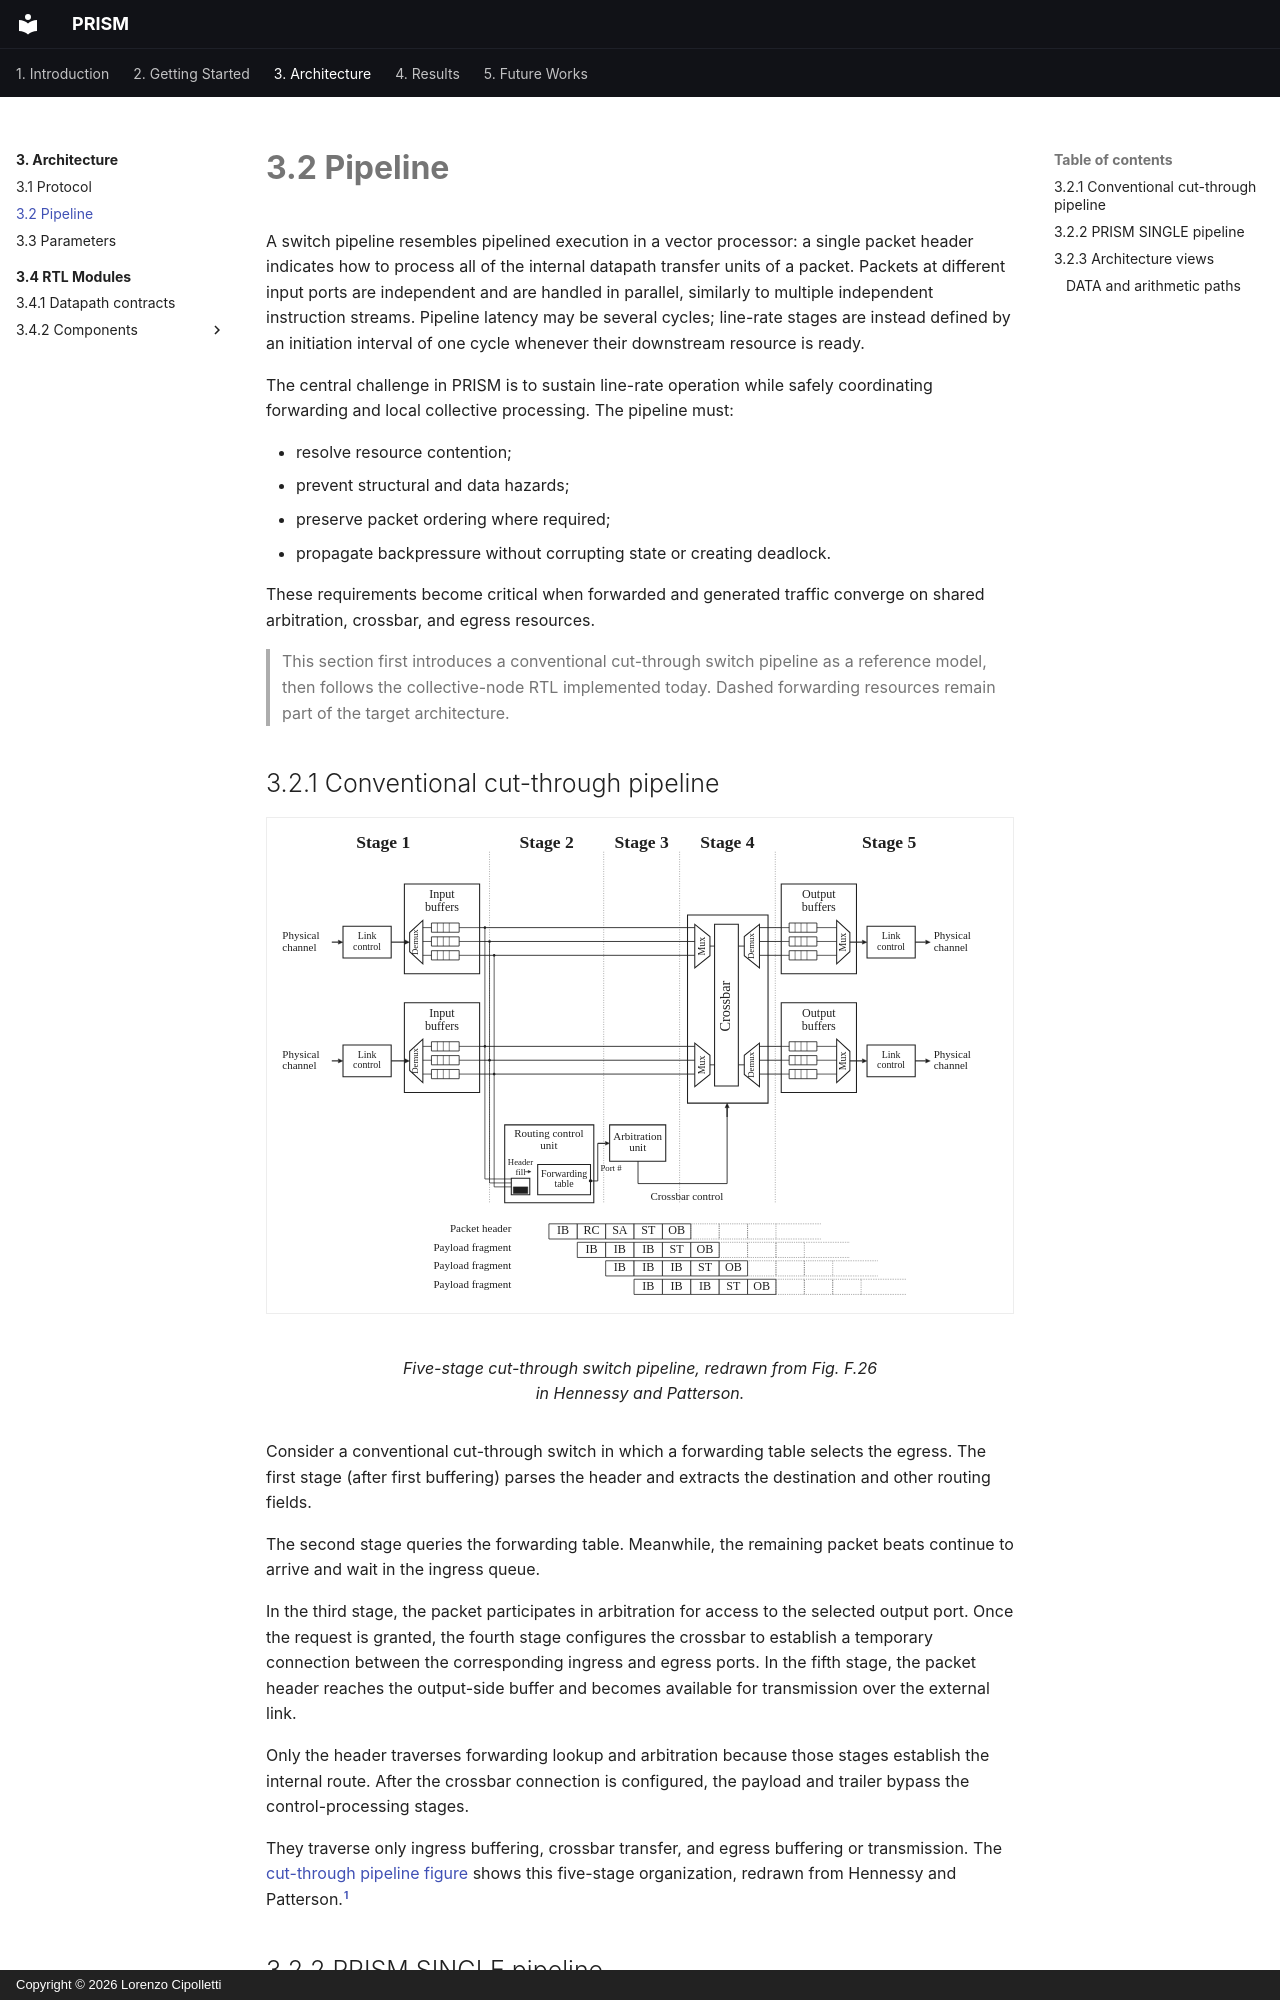

repository: uniquadev/prism · page: chapters/3-architecture/2.pipeline/index.html · generator: mkdocs · copyright: Copyright © 2026 Lorenzo Cipolletti

# 3.2 Pipeline

A switch pipeline resembles pipelined execution in a vector processor: a single packet
header indicates how to process all of the internal datapath transfer units of
a packet. Packets at different input ports are independent and are handled in
parallel, similarly to multiple independent instruction streams. Pipeline
latency may be several cycles; line-rate stages are instead defined by an
initiation interval of one cycle whenever their downstream resource is ready.

The central challenge in PRISM is to sustain line-rate operation while safely
coordinating forwarding and local collective processing. The pipeline must:

- resolve resource contention;
- prevent structural and data hazards;
- preserve packet ordering where required;
- propagate backpressure without corrupting state or creating deadlock.

These requirements become critical when forwarded and generated traffic
converge on shared arbitration, crossbar, and egress resources.

> This section first introduces a conventional cut-through switch pipeline as a
> reference model, then follows the collective-node RTL implemented today.
> Dashed forwarding resources remain part of the target architecture.

## 3.2.1 Conventional cut-through pipeline

<figure id="fig-cut-through-pipeline" class="architecture-figure" markdown="span">
  ![Five-stage cut-through switch pipeline with separate header and payload paths](../../assets/images/architecture/cut-through-pipeline-en.svg){ loading=lazy }
  <figcaption>Five-stage cut-through switch pipeline, redrawn from Fig. F.26 in Hennessy and Patterson.</figcaption>
</figure>

Consider a conventional cut-through switch in which a forwarding table selects
the egress. The first stage (after first buffering) parses the header and extracts the destination and
other routing fields.

The second stage queries the forwarding table. Meanwhile, the remaining packet
beats continue to arrive and wait in the ingress queue.

In the third stage, the packet participates in arbitration for access to the
selected output port. Once the request is granted, the fourth stage configures
the crossbar to establish a temporary connection between the corresponding
ingress and egress ports. In the fifth stage, the packet header reaches the
output-side buffer and becomes available for transmission over the external
link.

Only the header traverses forwarding lookup and arbitration because those stages
establish the internal route. After the crossbar connection is configured, the
payload and trailer bypass the control-processing stages.

They traverse only ingress buffering, crossbar transfer, and egress buffering
or transmission. The [cut-through pipeline figure](#fig-cut-through-pipeline)
shows this five-stage organization, redrawn from Hennessy and Patterson.[^switch-pipeline]

[^switch-pipeline]: John L. Hennessy and David A. Patterson, *Computer Architecture: A Quantitative Approach*, 5th ed. (Morgan Kaufmann, 2011), Appendix F, Fig. F.26.
